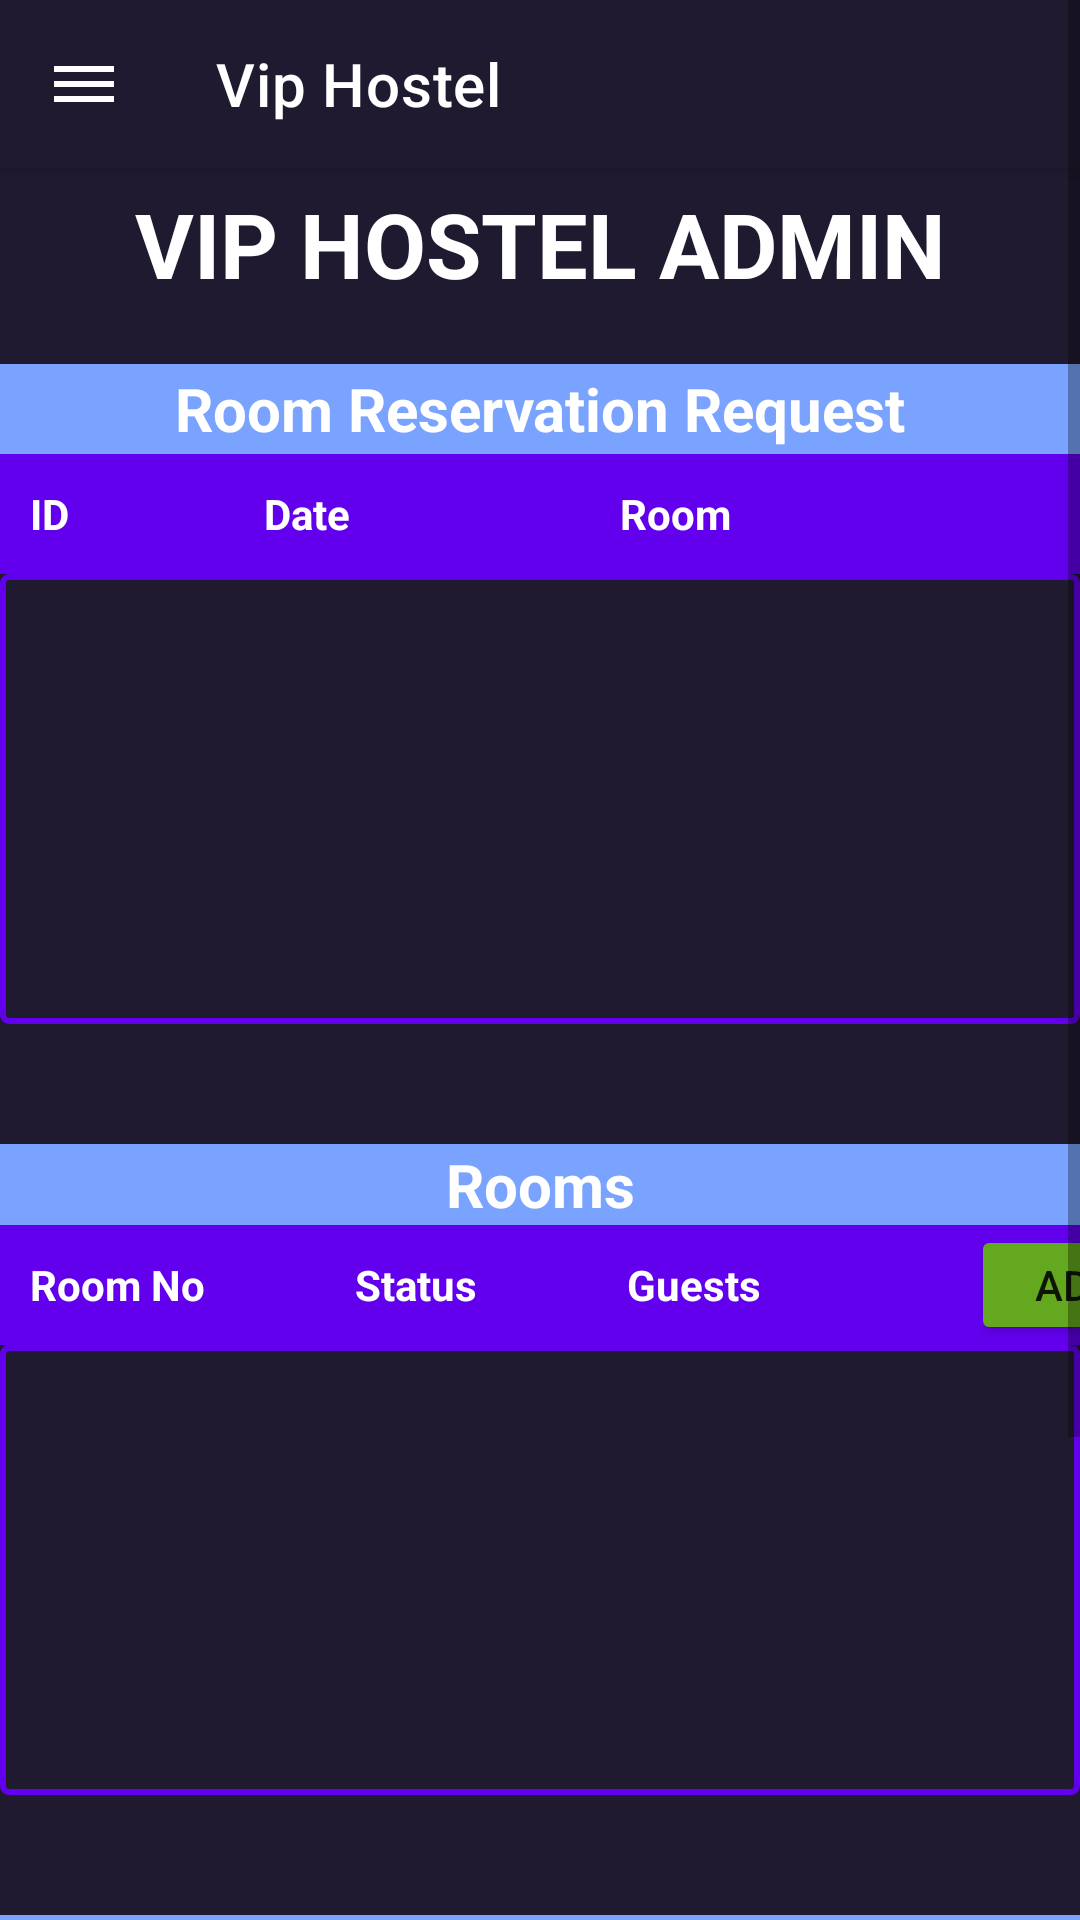

Write the Android layout XML for this screen, with the resource values it uses.
<!-- AndroidManifest.xml: application theme Theme.FirstFirebaseProject -->
<!-- res/layout/activity_main.xml -->
<?xml version="1.0" encoding="utf-8"?>
<androidx.drawerlayout.widget.DrawerLayout
    xmlns:android="http://schemas.android.com/apk/res/android"
    xmlns:app="http://schemas.android.com/apk/res-auto"
    xmlns:tools="http://schemas.android.com/tools"
    android:layout_width="match_parent"
    android:layout_height="match_parent"
    tools:context=".admin_panel"
    android:id="@+id/drawableLayout"
    tools:openDrawer="start"
    android:fitsSystemWindows="true">
    
    
    
    
    
    
    
    
    

    <ScrollView
        android:layout_width="match_parent"
        android:layout_height="match_parent"
        android:background="@drawable/custom_bg">
        <LinearLayout
            xmlns:android="http://schemas.android.com/apk/res/android"
            android:layout_width="match_parent"
            android:layout_height="match_parent"
            android:orientation="vertical"
            android:background="@drawable/custom_bg"
            >
            <androidx.appcompat.widget.Toolbar
                android:layout_width="match_parent"
                android:layout_height="wrap_content"
                android:background="@drawable/custom_bg"
                app:title="Vip Hostel"
                app:navigationIcon="@drawable/dashboard_icon"
                app:titleTextColor="@color/white"
                android:layout_marginBottom="5dp"
                tools:ignore="MissingConstraints"
                android:id="@+id/toobar"
                android:elevation="4dp"
                android:theme="@style/ThemeOverlay.AppCompat.ActionBar"
                />
            <TextView
                android:layout_width="match_parent"
                android:layout_height="wrap_content"
                android:text="VIP HOSTEL ADMIN"
                android:textSize="30sp"
                android:textStyle="bold"
                android:layout_gravity="center"
                android:gravity="center"
                android:textColor="@color/white"
                android:layout_marginBottom="20dp"/>
            
            <TextView
                android:layout_width="match_parent"
                android:layout_height="30dp"
                android:text="Room Reservation Request"
                android:textSize="20sp"
                android:textStyle="bold"
                android:background="#7AA3FF"
                android:gravity="center"
                android:layout_gravity="center"
                android:textColor="@color/white"
                />
            <LinearLayout
                android:layout_width="match_parent"
                android:layout_height="40dp"
                android:background="@color/purple_500"
                android:orientation="horizontal"
                android:gravity="left">
                <TextView
                    android:layout_width="wrap_content"
                    android:layout_height="wrap_content"
                    android:layout_gravity="center"
                    android:layout_marginLeft="10dp"
                    android:text="ID"
                    android:textColor="@color/white"
                    android:textStyle="bold"
                    />
                <TextView
                    android:layout_width="wrap_content"
                    android:layout_height="wrap_content"
                    android:layout_gravity="center"
                    android:layout_marginLeft="65dp"
                    android:text="Date"
                    android:textColor="@color/white"
                    android:textStyle="bold"
                    />
                <TextView
                    android:layout_width="wrap_content"
                    android:layout_height="wrap_content"
                    android:layout_gravity="center"
                    android:layout_marginLeft="90dp"
                    android:text="Room"
                    android:textColor="@color/white"
                    android:textStyle="bold"
                    />
            </LinearLayout>

            <androidx.recyclerview.widget.RecyclerView
                android:id="@+id/roomRequestsRecyclerView"
                android:layout_width="match_parent"
                android:layout_height="150dp"
                android:layout_marginBottom="40dp"
                android:background="@drawable/card_bg"
                />

            
            <TextView
                android:layout_width="match_parent"
                android:layout_height="wrap_content"
                android:text="Rooms"
                android:textSize="20sp"
                android:textStyle="bold"
                android:textColor="@color/white"
                android:background="#7AA3FF"
                android:gravity="center"
                android:layout_gravity="center"
                />
            <LinearLayout
                android:layout_width="match_parent"
                android:layout_height="40dp"
                android:background="@color/purple_500"
                android:orientation="horizontal"
                android:gravity="left">
                <TextView
                    android:layout_width="wrap_content"
                    android:layout_height="wrap_content"
                    android:layout_gravity="center"
                    android:layout_marginLeft="10dp"
                    android:text="Room No"
                    android:textColor="@color/white"
                    android:textStyle="bold"
                    />
                <TextView
                    android:layout_width="wrap_content"
                    android:layout_height="wrap_content"
                    android:layout_gravity="center"
                    android:layout_marginLeft="50dp"
                    android:text="Status"
                    android:textColor="@color/white"
                    android:textStyle="bold"
                    />
                <TextView
                    android:layout_width="wrap_content"
                    android:layout_height="wrap_content"
                    android:layout_gravity="center"
                    android:layout_marginLeft="50dp"
                    android:text="Guests"
                    android:textColor="@color/white"
                    android:textStyle="bold"
                    />
                <Button
                    android:layout_width="70dp"
                    android:layout_height="40dp"
                    android:text="Add"
                    android:id="@+id/roomaddbtn"
                    android:layout_gravity="center"
                    android:layout_marginLeft="70dp"
                    android:backgroundTint="#64A81F"
                    />
            </LinearLayout>
            <androidx.recyclerview.widget.RecyclerView
                android:id="@+id/recyleruser"
                android:layout_width="match_parent"
                android:layout_height="150dp"
                android:layout_marginBottom="40dp"
                android:background="@drawable/card_bg"
                />

            
            <TextView
                android:layout_width="match_parent"
                android:layout_height="wrap_content"
                android:text="Payment List"
                android:textColor="@color/white"
                android:textSize="20sp"
                android:textStyle="bold"
                android:background="#7AA3FF"
                android:gravity="center"
                android:layout_gravity="center"/>
            <LinearLayout
                android:layout_width="match_parent"
                android:layout_height="40dp"
                android:background="@color/purple_500"
                android:orientation="horizontal"
                android:gravity="left">
                <TextView
                    android:layout_width="wrap_content"
                    android:layout_height="wrap_content"
                    android:layout_gravity="center"
                    android:layout_marginLeft="10dp"
                    android:text="ID"
                    android:textColor="@color/white"
                    android:textStyle="bold"
                    />
                <TextView
                    android:layout_width="wrap_content"
                    android:layout_height="wrap_content"
                    android:layout_gravity="center"
                    android:layout_marginLeft="65dp"
                    android:text="Date"
                    android:textColor="@color/white"
                    android:textStyle="bold"
                    />
                <TextView
                    android:layout_width="wrap_content"
                    android:layout_height="wrap_content"
                    android:layout_gravity="center"
                    android:layout_marginLeft="90dp"
                    android:text="Room"
                    android:textColor="@color/white"
                    android:textStyle="bold"
                    />
            </LinearLayout>
            <androidx.recyclerview.widget.RecyclerView
                android:id="@+id/paymentRecyclerView"
                android:layout_width="match_parent"
                android:layout_height="150dp"
                android:background="@drawable/card_bg"
                />
        </LinearLayout>
    </ScrollView>
    <com.google.android.material.navigation.NavigationView
        android:layout_width="wrap_content"
        android:layout_height="match_parent"
        style="@style/AppNavigationViewStyle"
        android:id="@+id/navigation_menu"
        app:headerLayout="@layout/header_file"
        app:menu="@menu/side_menu"
        android:layout_gravity="start"/>
</androidx.drawerlayout.widget.DrawerLayout>
<!-- res/layout/header_file.xml (included above) -->
<?xml version="1.0" encoding="utf-8"?>
<LinearLayout
    xmlns:android="http://schemas.android.com/apk/res/android"
    android:orientation="vertical"
    android:layout_width="match_parent"
    android:layout_height="180dp"
    android:padding="20dp"
    android:gravity="center"
    android:background="@drawable/custom_bg">
    <ImageView
        android:id="@+id/logo"
        android:layout_width="411dp"
        android:layout_height="180dp"
        android:layout_marginTop="30dp"
        android:src="@mipmap/logo_foreground" />
</LinearLayout>
<!-- resources referenced by this layout -->
<resources>
  <color name="purple_500">#FF6200EE</color>
  <color name="white">#FFFFFFFF</color>
  <!-- drawable card_bg (drawable) -->
  <?xml version="1.0" encoding="utf-8"?>
  <selector xmlns:android="http://schemas.android.com/apk/res/android">
  <item>
      <shape android:shape="rectangle">
          <corners android:radius="2dp"/>
          <stroke android:color="@color/purple_500" android:width="2dp"/>
      </shape>
  </item>
  </selector>
  <!-- drawable custom_bg (drawable) -->
  <?xml version="1.0" encoding="utf-8"?>
  <shape xmlns:android="http://schemas.android.com/apk/res/android">
      <solid android:color="#201a30"/>
  </shape>
  <!-- drawable dashboard_icon (drawable) -->
  <vector xmlns:android="http://schemas.android.com/apk/res/android"
      android:width="24dp"
      android:height="24dp"
      android:viewportWidth="24"
      android:viewportHeight="24">
  
          <path
              android:fillColor="@color/white"
              android:pathData="M12,2C6.48,2,2,6.48,2,12s4.48,10,10,10s10,-4.48,10,-10S17.52,2,12,2zM2,12c0,-5.52,4.48,-10,10,-10s10,4.48,10,10c0,5.52,-4.48,10,-10,10S2,17.52,2,12zM2,6h20v2H2V6zm0,5h20v2H2v-2zm0,5h20v2H2v-2z" />
  </vector>
  <!-- mipmap logo_foreground: png bitmap (mipmap-hdpi, 15728 bytes) -->
  <style name="AppNavigationViewStyle" parent="Widget.Design.NavigationView">
          <item name="itemIconTint">#7AA3FF</item>
      </style>
  <style name="Theme.FirstFirebaseProject" parent="Theme.MaterialComponents.DayNight.NoActionBar">
          
          <item name="colorPrimary">@color/purple_500</item>
          <item name="colorPrimaryVariant">@color/purple_700</item>
          <item name="colorOnPrimary">@color/white</item>
          
          <item name="colorSecondary">@color/teal_200</item>
          <item name="colorSecondaryVariant">@color/teal_700</item>
          <item name="android:tint">@null</item>
          <item name="colorOnSecondary">@color/black</item>
          
          <item name="android:statusBarColor">?attr/colorPrimaryVariant</item>
          
  
      </style>
  <color name="purple_700">#FF3700B3</color>
  <color name="teal_200">#FF03DAC5</color>
  <color name="teal_700">#FF018786</color>
  <color name="black">#FF000000</color>
</resources>
